Image classification data set "OCT_dataset" (faziya18/retina_ai on GitHub). Class labels (2): AMD, CSR.

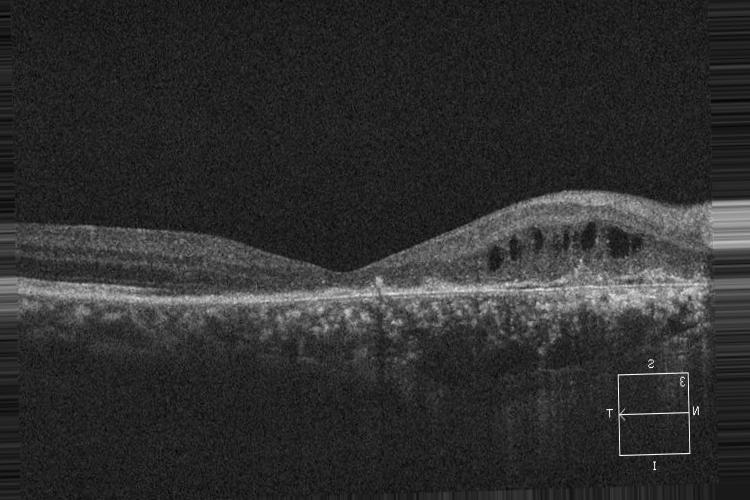
Label: CSR

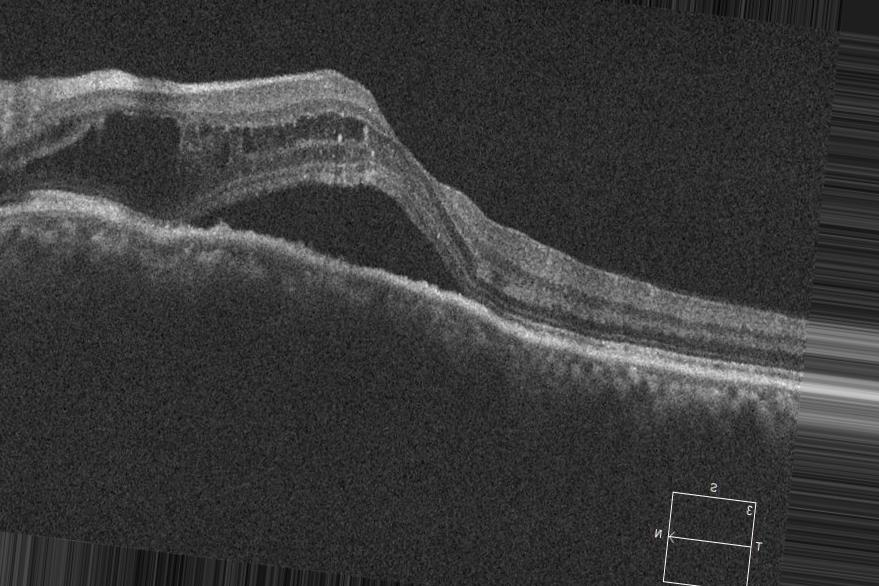
Label: CSR

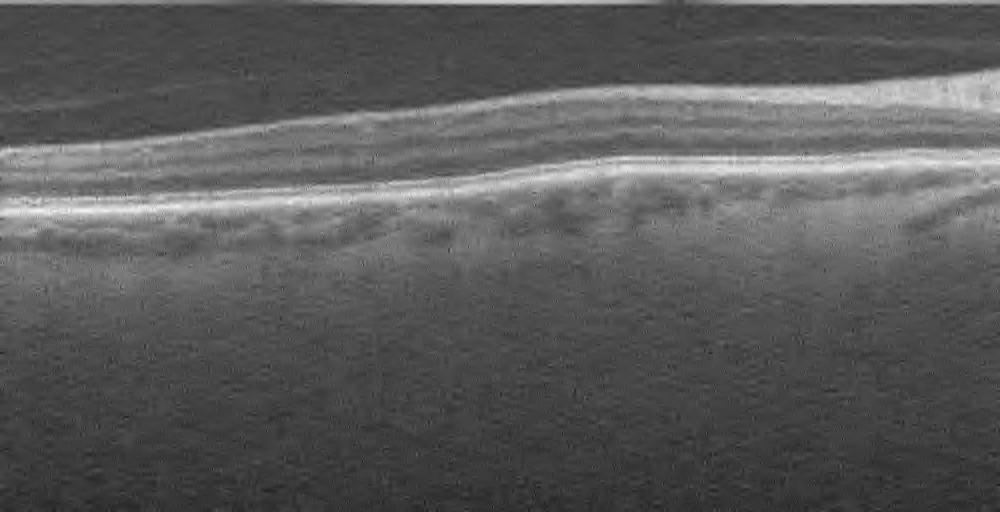
Label: AMD

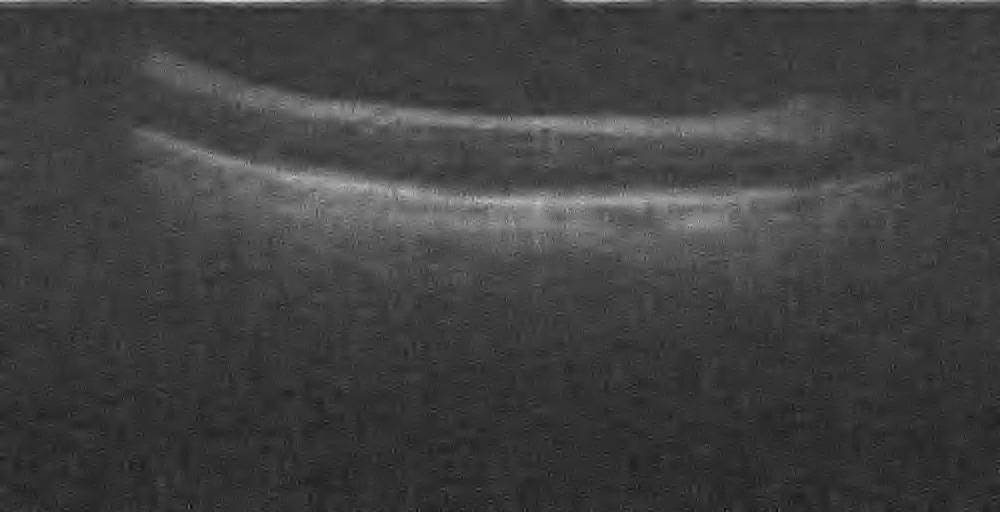
Label: AMD

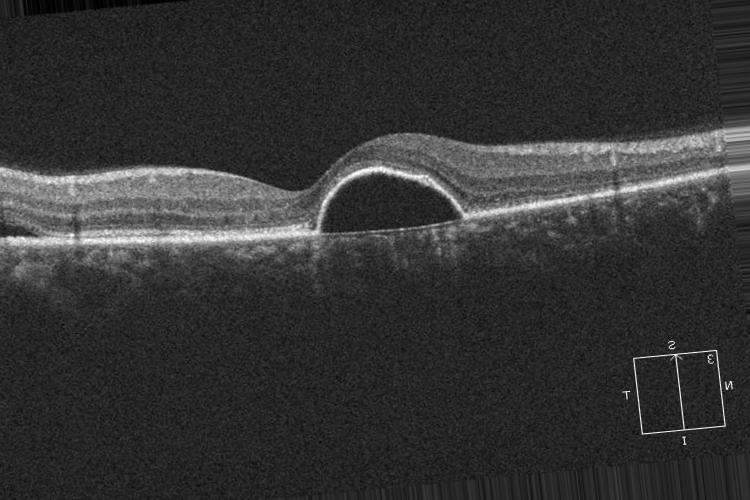
Label: CSR

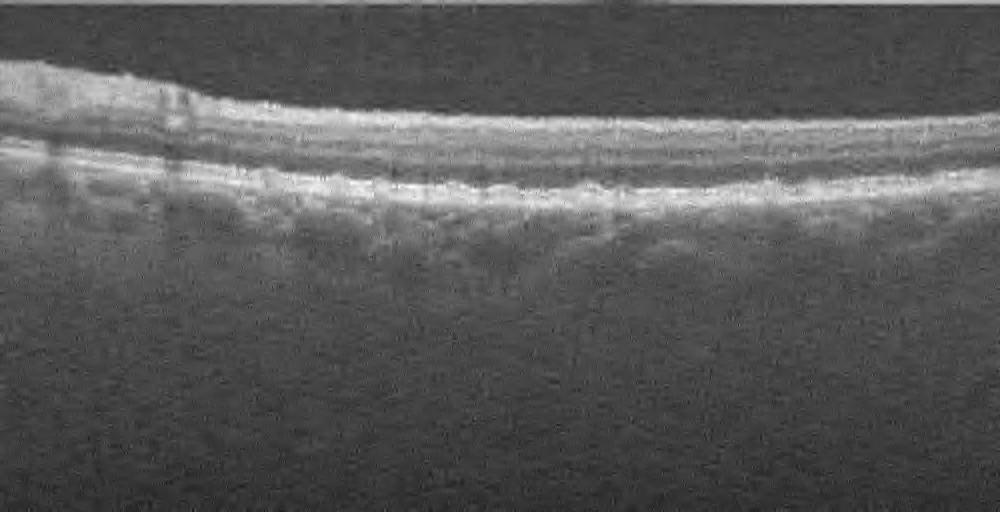
Label: AMD
